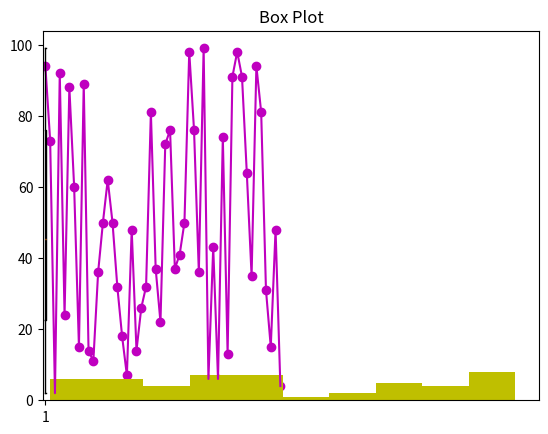

Recreate this plot in Python.
#Set A 1.Generate a random array of 50 integers and display them using a line chart, scatter plot, histogram and box plot.
# Apply appropriate color, labels and styling options.
import pandas as pd
import numpy as np
from matplotlib.pyplot import *
n = np.random.randint(1, 100, 50)
x = np.arange(1, 51)
y = np.array(n)
title("Line Chart")
plot(x, y, color="m")
show()

title("scatter plot")
scatter(x, y, color="m")
show()

n1 = np.random.randint(1, 100, 50)
# x=np.arange(1,51)
x = np.array(n)
title("Histogram")
hist(x, color="y")
show()

title("Box Plot")
boxplot(n)
show()
